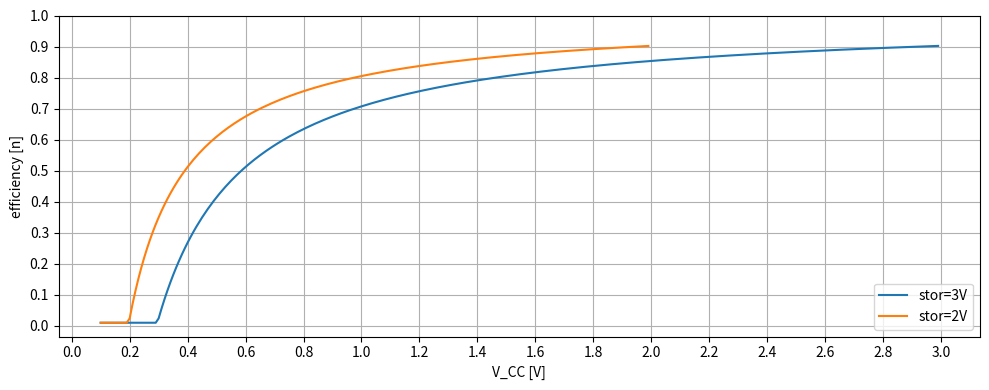

Generate this figure with matplotlib:
"""Sources:
- https://www.electronicdesign.com/technologies/power/article/21190563/boost-converter-efficiency-through-accurate-calculations
- slva372d.pdf - Basic Calculation of a Boost Converter's Power Stage
- sluuaa7a.pdf - BQ25570 EVM users guide
"""

# inductor
R_L = 0.360
L_L = 22e-6
# mosfet
R_DS_4V2 = 0.700
R_DS_2V1 = 0.800
R_DS_delta = (R_DS_4V2 - R_DS_2V1) / (4.2 - 2.1)

Q_G = 0.36e-9
f_SW = 1e6
# diode
R_D = 2.3
V_F = 0  # because of mosfet instead of diode
# IC
I_quiet = 488e-9


def efficiency_boost(V_In: float, I_In: float, V_Out: float) -> float:
    PL: dict = {}  # losses

    # starting values
    eta = 0.9
    for _ in range(10):
        duty = 1 - V_In * eta / V_Out
        I_Out = I_In * (1 - duty)
        P_In = V_In * I_In
        P_Out = V_Out * I_Out

        # dI_L = V_In * duty / (f_SW * L_L)
        # I_out_max = (I_sw_max - dI_L/2) * (1-duty)

        # conduction loss
        PL["L"] = R_L * I_In**2
        R_DS = R_DS_4V2 + R_DS_delta * (V_Out - 4.2)
        PL["SW"] = R_DS * duty * I_In**2
        PL["D"] = R_D * I_Out**2 + V_F * I_Out

        # other effects
        PL["IC"] = I_quiet * V_Out
        PL["GC"] = min(Q_G * 0.7 * f_SW, PL["IC"])
        # TODO: P_GC is probably part of PL_IC
        # TODO: switching loss with P_SW = 1/2 * V_IN * I_D * (t_R + t_F) * f_SW

        p_loss = sum(PL.values())
        eta = max(0.01, (P_In - p_loss) / P_In)
    return eta


from matplotlib import pyplot as plt

v_storage = 3.0
vcc: list[float] = []
eta: list[float] = []
for vcc_mV in range(100, 3000, 10):
    V_CC = vcc_mV * 1e-3
    vcc.append(V_CC)
    eta.append(efficiency_boost(V_CC, 10e-6, v_storage))

print(efficiency_boost(3.0, 10e-6, v_storage))
fig = plt.figure(figsize=(10, 4), layout="tight")
plt.plot(vcc, eta, label="stor=3V")

v_storage = 2.0
vcc: list[float] = []
eta: list[float] = []
for vcc_mV in range(100, 2000, 10):
    V_CC = vcc_mV * 1e-3
    vcc.append(V_CC)
    eta.append(efficiency_boost(V_CC, 10e-6, v_storage))
plt.plot(vcc, eta, label="stor=2V")

plt.xlabel("V_CC [V]")
plt.xticks([x / 10 for x in range(0, 31, 2)])
plt.ylabel("efficiency [n]")
plt.yticks([y / 10 for y in range(11)])
plt.grid(True)
plt.legend(loc="lower right")
# plt.show()
plt.savefig("./efficiency_boost1.png")
plt.close(fig)
